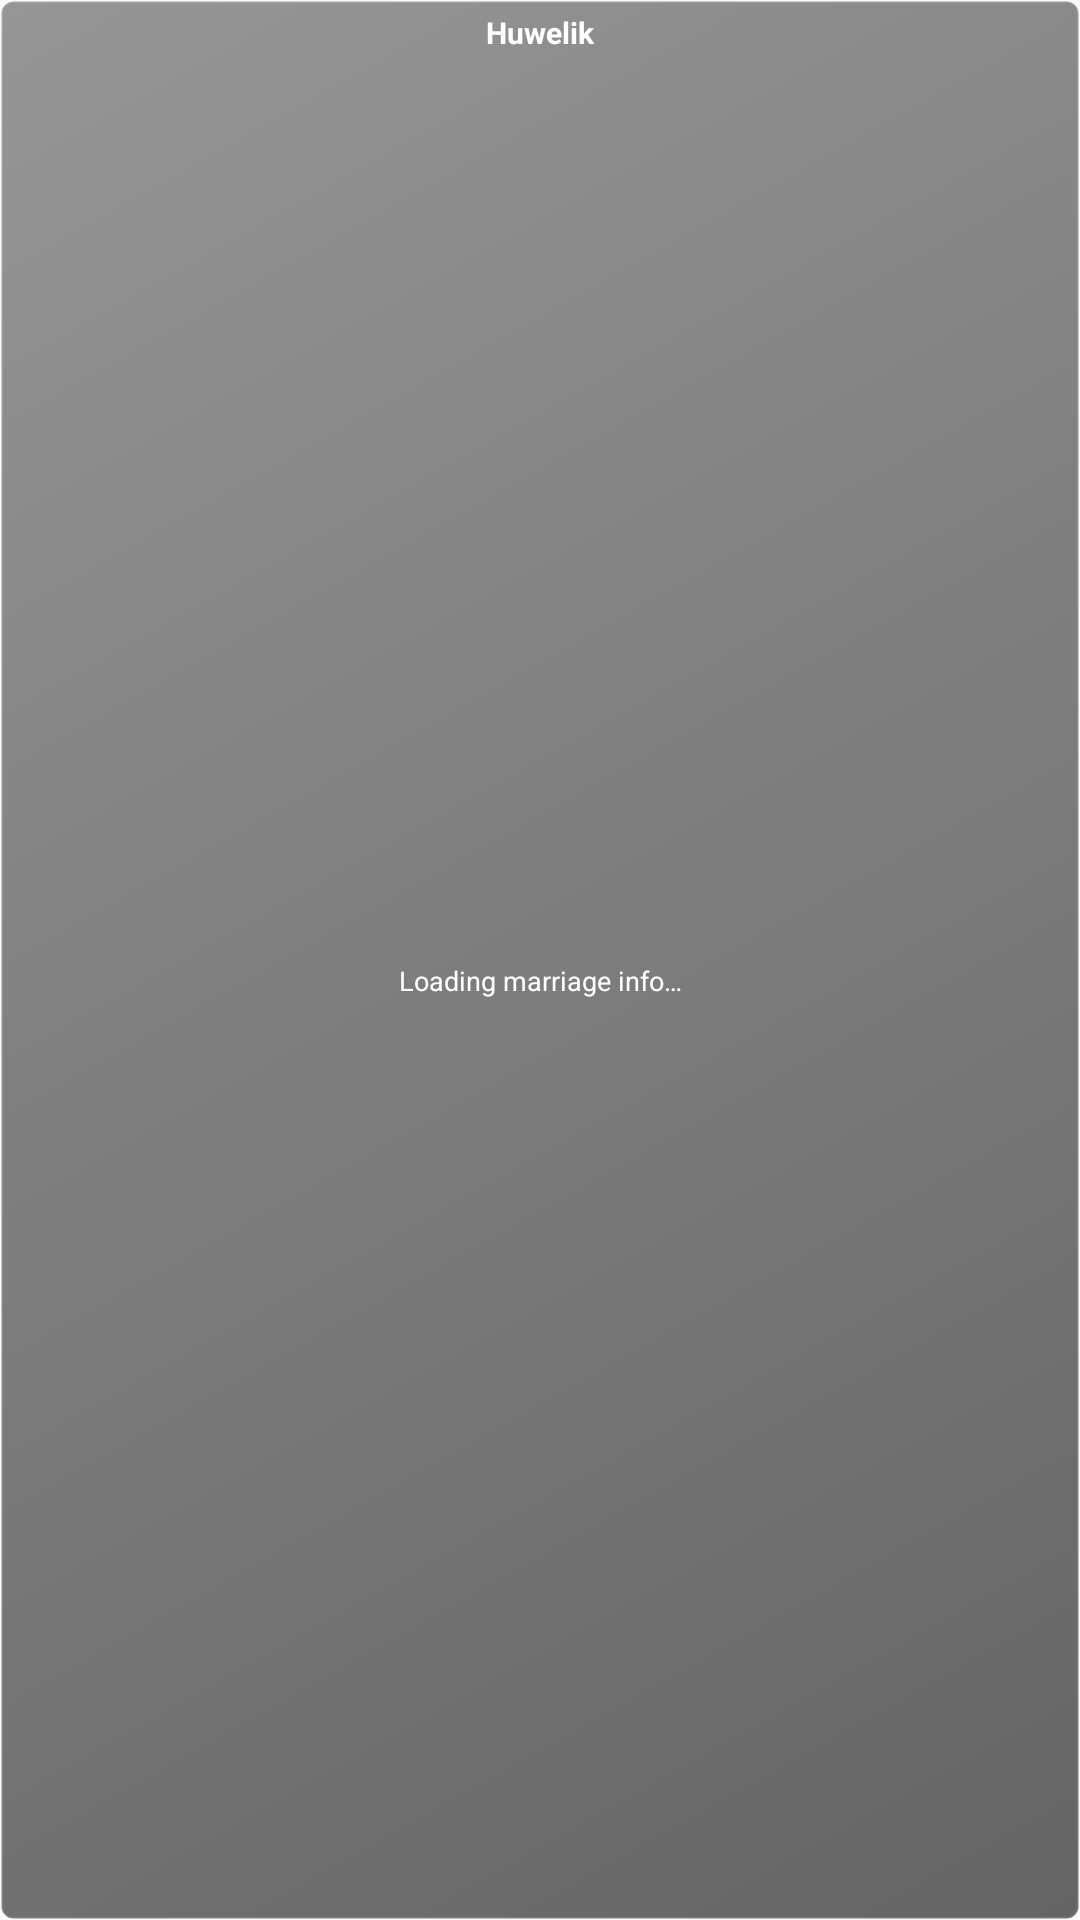

Android layout source for this screen:
<!-- AndroidManifest.xml: application theme AppTheme -->
<!-- res/layout/widget_huwelik_keyguard.xml -->
<?xml version="1.0" encoding="utf-8"?>
<LinearLayout xmlns:android="http://schemas.android.com/apk/res/android"
    android:layout_width="match_parent"
    android:layout_height="match_parent"
    android:background="@drawable/widget_keyguard_background"
    android:orientation="vertical"
    android:padding="4dp">

    <TextView
        android:id="@+id/widget_huwelik_title_keyguard"
        android:layout_width="match_parent"
        android:layout_height="wrap_content"
        android:text="@string/widget_huwelik_title_short"
        android:textColor="@android:color/white"
        android:textSize="10sp"
        android:textStyle="bold"
        android:gravity="center" />

    <TextView
        android:id="@+id/widget_huwelik_content_keyguard"
        android:layout_width="match_parent"
        android:layout_height="0dp"
        android:layout_weight="1"
        android:text="@string/widget_huwelik_loading"
        android:textColor="@android:color/white"
        android:textSize="9sp"
        android:gravity="center" />

</LinearLayout>
<!-- resources referenced by this layout -->
<resources>
  <!-- drawable widget_keyguard_background (drawable) -->
  <?xml version="1.0" encoding="utf-8"?>
  <shape xmlns:android="http://schemas.android.com/apk/res/android"
      android:shape="rectangle">
  
      <gradient
          android:startColor="#99000000"
          android:endColor="#66000000"
          android:angle="135" />
  
      <corners android:radius="4dp" />
  
      <stroke
          android:width="1dp"
          android:color="#22FFFFFF" />
  
  </shape>
  <string name="widget_huwelik_loading">Loading marriage info…</string>
  <string name="widget_huwelik_title_short">Huwelik</string>
  <style name="AppTheme" parent="Theme.AppCompat.Light.DarkActionBar">
          <item name="android:windowActionBarOverlay">false</item>
          
          <item name="windowActionBarOverlay">false</item>
          
          <item name="colorPrimary">@color/colorPrimary</item>
          <item name="colorPrimaryDark">@color/colorPrimaryDark</item>
          <item name="colorAccent">@color/colorAccent</item>
      </style>
  <color name="colorPrimary">#3F51B5</color>
  <color name="colorPrimaryDark">#303F9F</color>
  <color name="colorAccent">#FF4081</color>
</resources>
